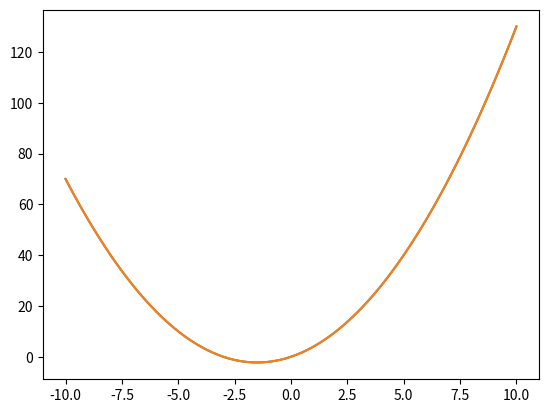
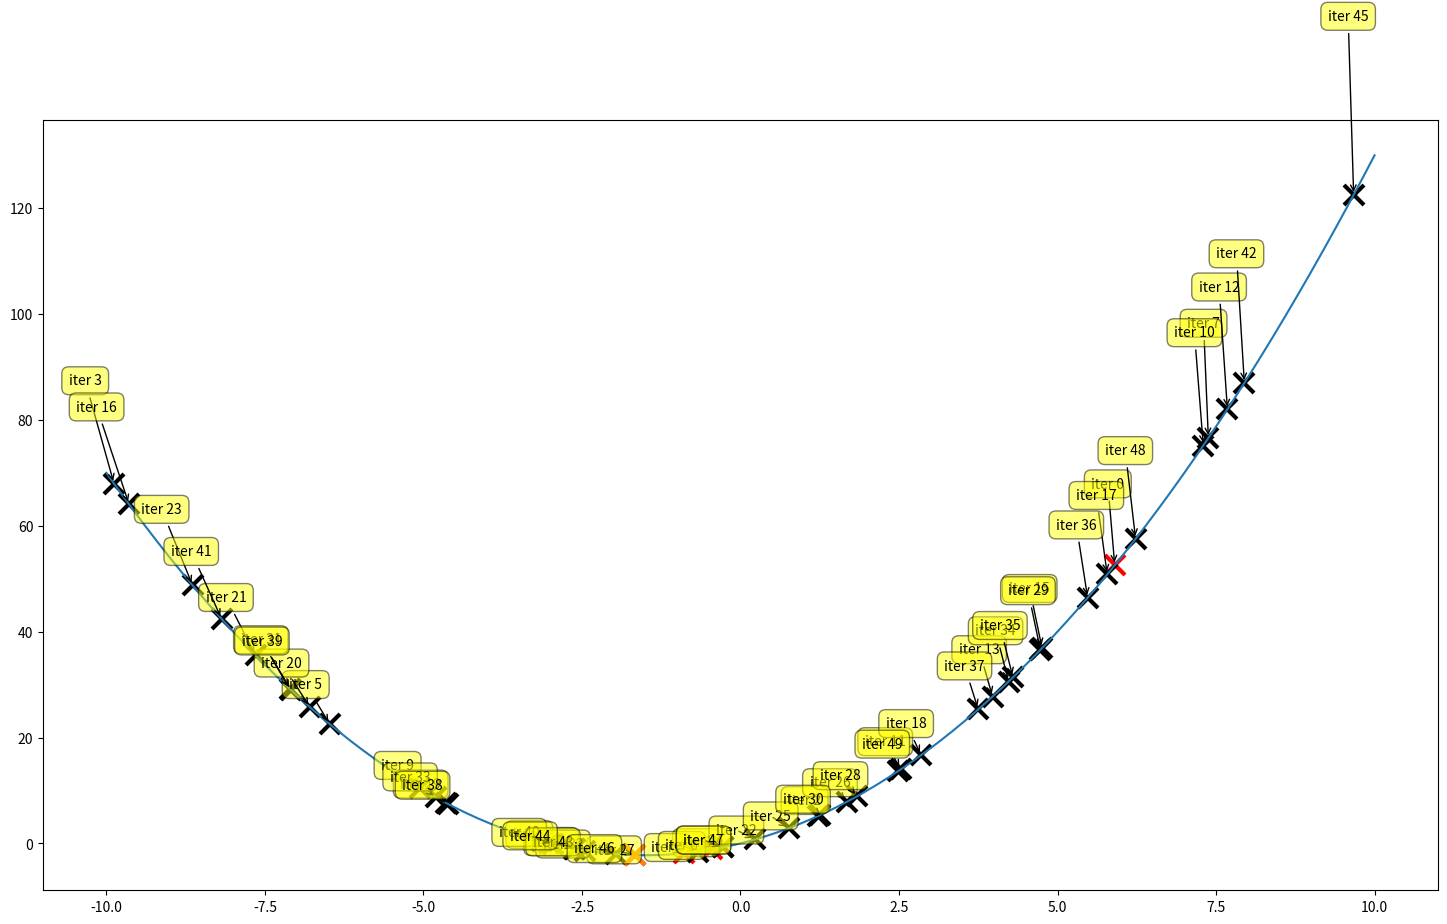

The script that saved these images, in order:
#!/usr/bin/env python3
# -*- coding: utf-8 -*-
"""
Created on Sat Nov 24 15:40:08 2018

[redacted]
"""

import numpy as np
import matplotlib.pyplot as plt

iteration = np.linspace(0, 99, num = 100)

def my_fun(x):
    output = x**2 + 3*x
    return output


x_grid = np.linspace(-10, 10, num = 100)
my_plot = plt.plot(x_grid, my_fun(x_grid))
plt.show()

print ('*********  Random Search  ***********')

# Plot function
my_plot = plt.plot(x_grid, my_fun(x_grid))
plt.figure(figsize=(18,10))

# Initial guess
x_0 = 8
best_point = x_0

for i in range(50):
    # Generate a random number between -10 and +10
    x_k = np.random.rand()*20 - 10    
    if my_fun(x_k)<= my_fun(best_point):
        best_point = x_k
        plt.plot(best_point,my_fun(best_point) ,marker = 'x', markersize = 14, markeredgewidth = 3, color = 'red')
    else:
        plt.plot(x_k,my_fun(x_k) ,marker = 'x', markersize = 14, markeredgewidth = 3, color = 'black')

    # Annotate the axis to show iteration number
    plt.annotate('iter '+ str(i), xy=(x_k,my_fun(x_k) ), xytext=(x_k+1,my_fun(x_k)+1 ),textcoords='offset points', ha='right', va='bottom',
            arrowprops=dict(arrowstyle = '->', connectionstyle='arc3,rad=0'), bbox=dict(boxstyle='round,pad=0.5', fc='yellow', alpha=0.5))
plt.show()

print ('*********  Best solution  ***********')
plt.plot(x_grid, my_fun(x_grid))
plt.plot(best_point,my_fun(best_point) ,marker = 'x', markersize = 14, markeredgewidth = 3)